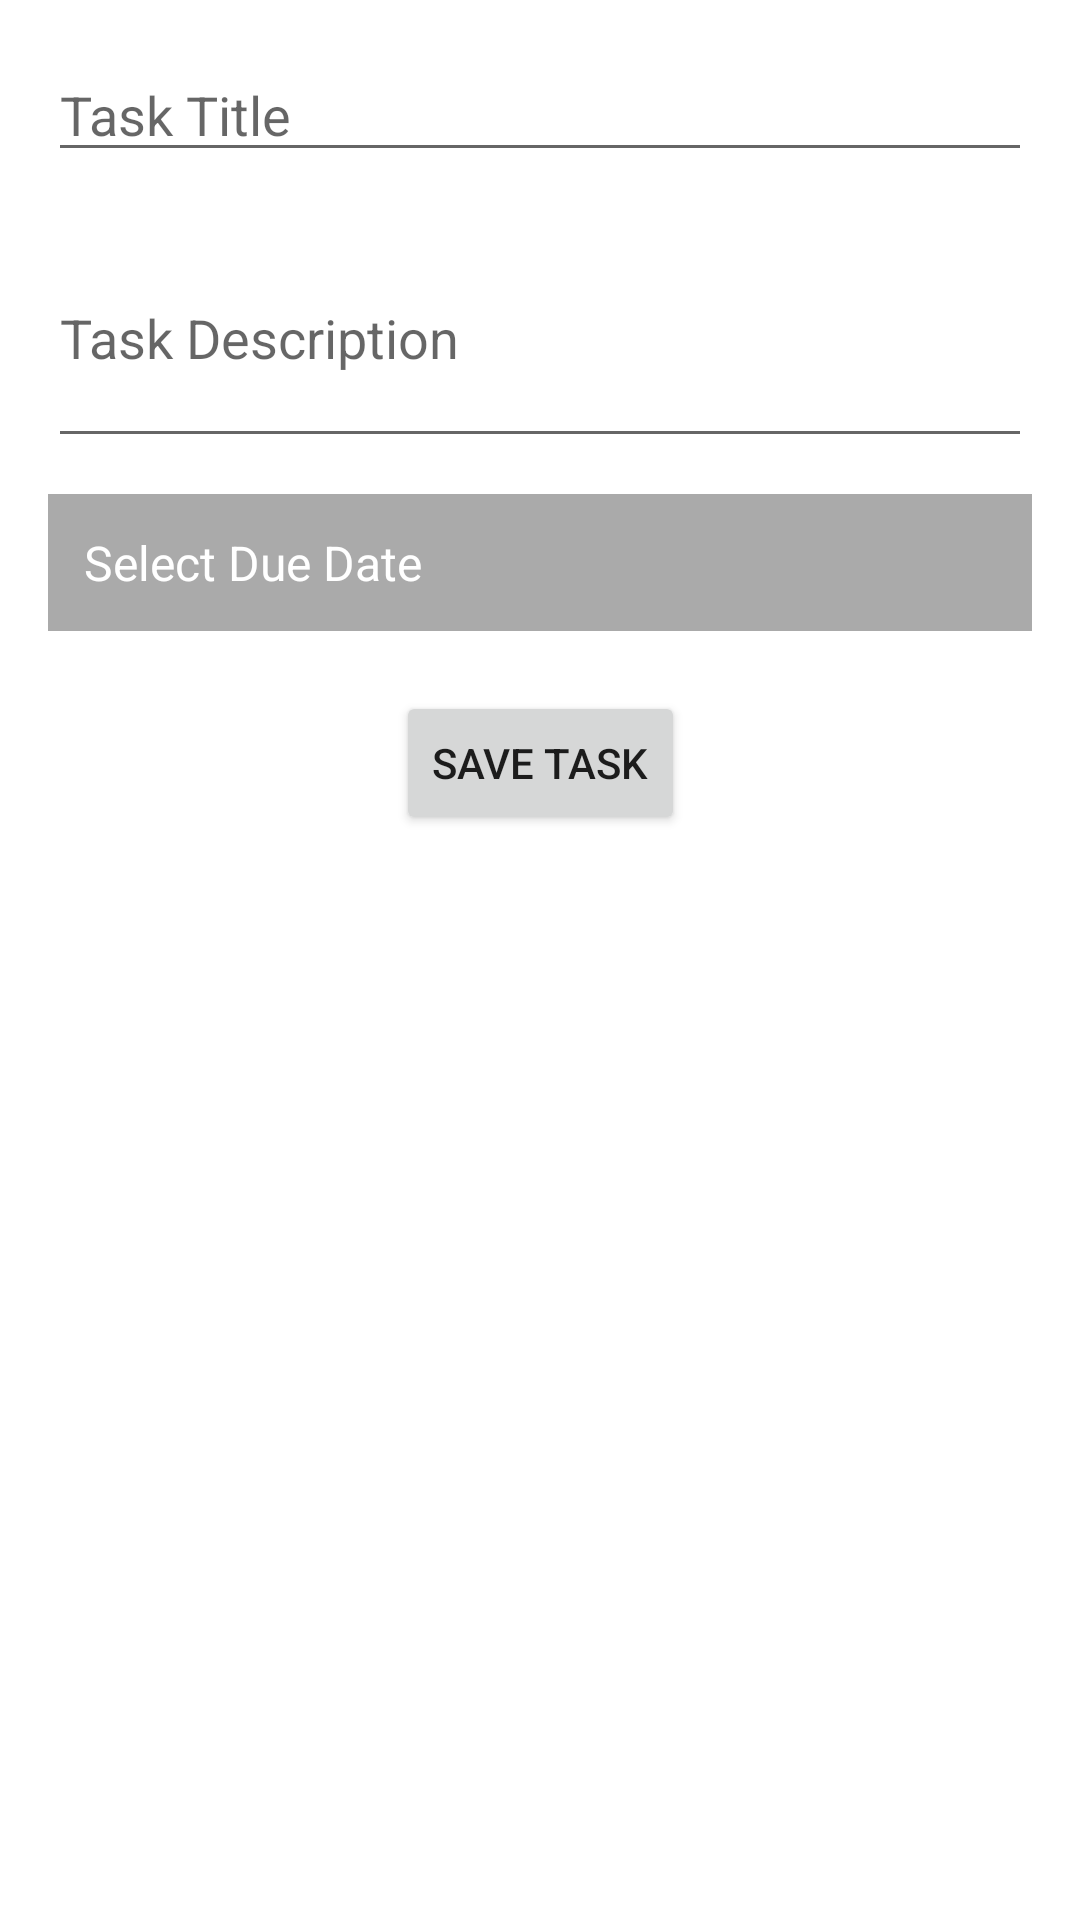

This screen was rendered from an Android layout file. Write that file and the resources it references.
<!-- AndroidManifest.xml: application theme Theme._41P -->
<!-- res/layout/activity_add_edit_task.xml -->
<?xml version="1.0" encoding="utf-8"?>
<androidx.constraintlayout.widget.ConstraintLayout
    xmlns:android="http://schemas.android.com/apk/res/android"
    xmlns:app="http://schemas.android.com/apk/res-auto"
    android:layout_width="match_parent"
    android:layout_height="match_parent"
    android:padding="16dp">

    
    <EditText
        android:id="@+id/edit_text_title"
        android:layout_width="0dp"
        android:layout_height="wrap_content"
        android:hint="Task Title"
        android:inputType="text"
        app:layout_constraintTop_toTopOf="parent"
        app:layout_constraintStart_toStartOf="parent"
        app:layout_constraintEnd_toEndOf="parent" />

    
    <EditText
        android:id="@+id/edit_text_description"
        android:layout_width="0dp"
        android:layout_height="wrap_content"
        android:hint="Task Description"
        android:inputType="textMultiLine"
        android:minLines="3"
        app:layout_constraintTop_toBottomOf="@id/edit_text_title"
        app:layout_constraintStart_toStartOf="parent"
        app:layout_constraintEnd_toEndOf="parent"
        android:layout_marginTop="12dp" />

    
    <TextView
        android:id="@+id/text_view_due_date"
        android:layout_width="0dp"
        android:layout_height="wrap_content"
        android:hint="Pick a due date"
        android:text="Select Due Date"
        android:textSize="16sp"
        android:padding="12dp"
        android:background="@android:color/darker_gray"
        android:textColor="@android:color/white"
        android:gravity="center_vertical"
        app:layout_constraintTop_toBottomOf="@id/edit_text_description"
        app:layout_constraintStart_toStartOf="parent"
        app:layout_constraintEnd_toEndOf="parent"
        android:layout_marginTop="12dp" />

    
    <Button
        android:id="@+id/button_save"
        android:layout_width="wrap_content"
        android:layout_height="wrap_content"
        android:text="Save Task"
        app:layout_constraintTop_toBottomOf="@id/text_view_due_date"
        app:layout_constraintStart_toStartOf="parent"
        app:layout_constraintEnd_toEndOf="parent"
        android:layout_marginTop="20dp" />

</androidx.constraintlayout.widget.ConstraintLayout>
<!-- resources referenced by this layout -->
<resources>
  <style name="Theme._41P" parent="Theme.MaterialComponents.DayNight.DarkActionBar">
          
          <item name="colorPrimary">@color/purple_500</item>
          <item name="colorPrimaryVariant">@color/purple_700</item>
          <item name="colorOnPrimary">@color/white</item>
          
          <item name="colorSecondary">@color/teal_200</item>
          <item name="colorSecondaryVariant">@color/teal_700</item>
          <item name="colorOnSecondary">@color/black</item>
          
          <item name="android:statusBarColor">?attr/colorPrimaryVariant</item>
          
      </style>
  <!-- not gathered from this repository: default colours our renderer supplied (Android Studio template values) -->
  <color name="purple_500">#FF6200EE</color>
  <color name="purple_700">#FF3700B3</color>
  <color name="teal_200">#FF03DAC5</color>
  <color name="teal_700">#FF018786</color>
  <color name="black">#FF000000</color>
  <color name="white">#FFFFFFFF</color>
</resources>
